Run: headless pygame with SDL's dummy video driver; simulated clock (each Clock.tick advances the game by its frame time, no real sleeping); random seed 0; keys injected as events and as key.get_pressed() state; no mouse input.
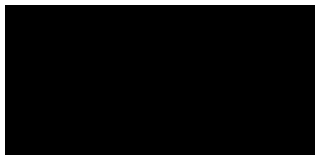
Frame 1 of 4 · flips 1–60 · no input
Frame 2 of 4 · flips 61–180 · tapped SPACE, RETURN · held RIGHT (→), D · screen unchanged from frame 1, image omitted
Frame 3 of 4 · flips 181–300 · held DOWN (↓), S · screen unchanged from frame 2, image omitted
Frame 4 of 4 · flips 301–420 · held LEFT (←), A, UP (↑), W · screen unchanged from frame 3, image omitted

The pygame program that drew these frames:

# CHIP-8 User Interface Library
# Written by Michael Kersting, Jr.
# May 5, 2020
import pygame


# Interface Config Variables
SCALE = 5
WIDTH = 64 * SCALE
HEIGHT = 32 * SCALE


# Set up pygame for a display
pygame.init()
screen = pygame.display.set_mode([WIDTH, HEIGHT])


# Testing Stuff - Delete When Done

vram = [[0 for i in range(0, 32)] for j in range(0, 64)]

for i in range(0, 64):
    for j in range(0, 32):
        if i==0: vram[i][j] = 1
        if j==0: vram[i][j] = 1
        if i==63: vram[i][j] = 1
        if j==31: vram[i][j] = 1

running = True
while running:
    for event in pygame.event.get():
        if event.type == pygame.QUIT:
            running = False

    for i in range(0, 64):
        for j in range(0, 32):
            if vram[i][j] == 1:
                pygame.draw.rect(screen, (255, 255, 255), (i*SCALE, j*SCALE, SCALE, SCALE))
            else:
                pygame.draw.rect(screen, (0, 0, 0), (i*SCALE, j*SCALE, SCALE, SCALE))
    pygame.display.flip()
pygame.quit()
